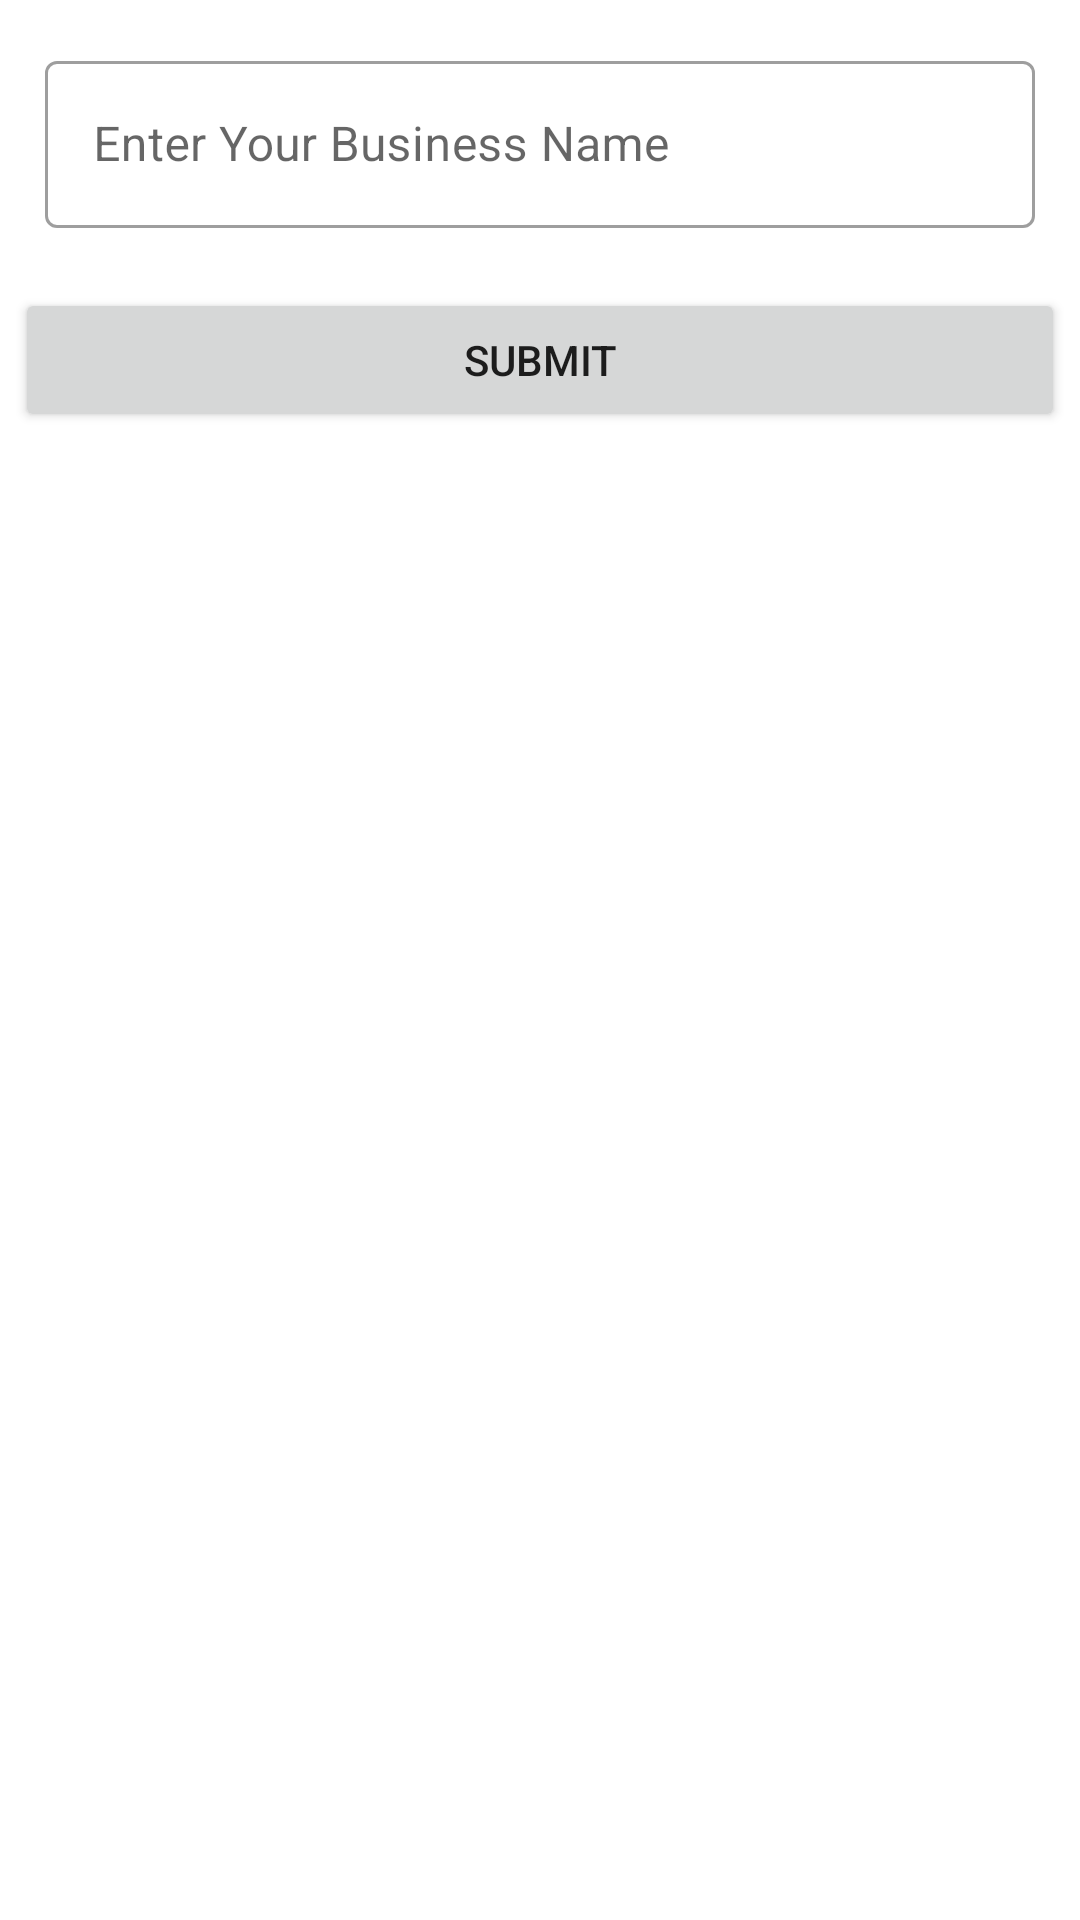

Produce the Android XML layout that renders to this screen, including the resource entries it uses.
<!-- AndroidManifest.xml: application theme Theme.KhataTracker -->
<!-- res/layout/bottomsheet.xml -->
<?xml version="1.0" encoding="utf-8"?>
<LinearLayout xmlns:android="http://schemas.android.com/apk/res/android"
    android:layout_width="match_parent"
    android:layout_height="wrap_content"
    xmlns:app="http://schemas.android.com/apk/res-auto"
    android:background="@drawable/bottomsheet"
    android:orientation="vertical"
    android:id="@+id/bottom">



    <com.google.android.material.textfield.TextInputLayout
        android:layout_width="match_parent"
        android:layout_height="wrap_content"
        android:layout_margin="15dp"
        app:hintTextColor="@color/black"
        style="@style/Widget.MaterialComponents.TextInputLayout.OutlinedBox"
        android:hint="Enter Your Business Name">




        <com.google.android.material.textfield.TextInputEditText
            android:layout_width="match_parent"
            android:id="@+id/bus_name1"
            android:layout_height="wrap_content"/>
    </com.google.android.material.textfield.TextInputLayout>

    <Button
        android:layout_width="match_parent"
        android:layout_height="wrap_content"
        android:text="Submit"
        android:id="@+id/bus"
        android:layout_margin="5dp"/>
\</LinearLayout>
<!-- resources referenced by this layout -->
<resources>
  <color name="black">#FF000000</color>
  <!-- drawable bottomsheet (drawable) -->
  <?xml version="1.0" encoding="utf-8"?>
  <shape xmlns:android="http://schemas.android.com/apk/res/android"
      android:shape="rectangle">
  
      <solid android:color="#F8FFFFFF"/>
      <corners
          android:topLeftRadius="20dp"
          android:topRightRadius="20dp"/>
  
  
  </shape>
  <style name="Theme.KhataTracker" parent="Theme.MaterialComponents.DayNight.NoActionBar">
          
          <item name="colorPrimary">@color/purple_500</item>
          <item name="colorPrimaryVariant">#03A9F4</item>
          <item name="colorOnPrimary">@color/white</item>
          
          <item name="colorSecondary">@color/teal_200</item>
          <item name="colorSecondaryVariant">@color/teal_700</item>
          <item name="colorOnSecondary">#FFFFFF</item>
          <item name="itemIconTint">@color/white</item>
          
          <item name="android:statusBarColor" tools:targetApi="l">?attr/colorPrimaryVariant</item>
          
      </style>
  <color name="purple_500">#FF6200EE</color>
  <color name="white">#FFFFFFFF</color>
  <color name="teal_200">#FF03DAC5</color>
  <color name="teal_700">#FF018786</color>
</resources>
